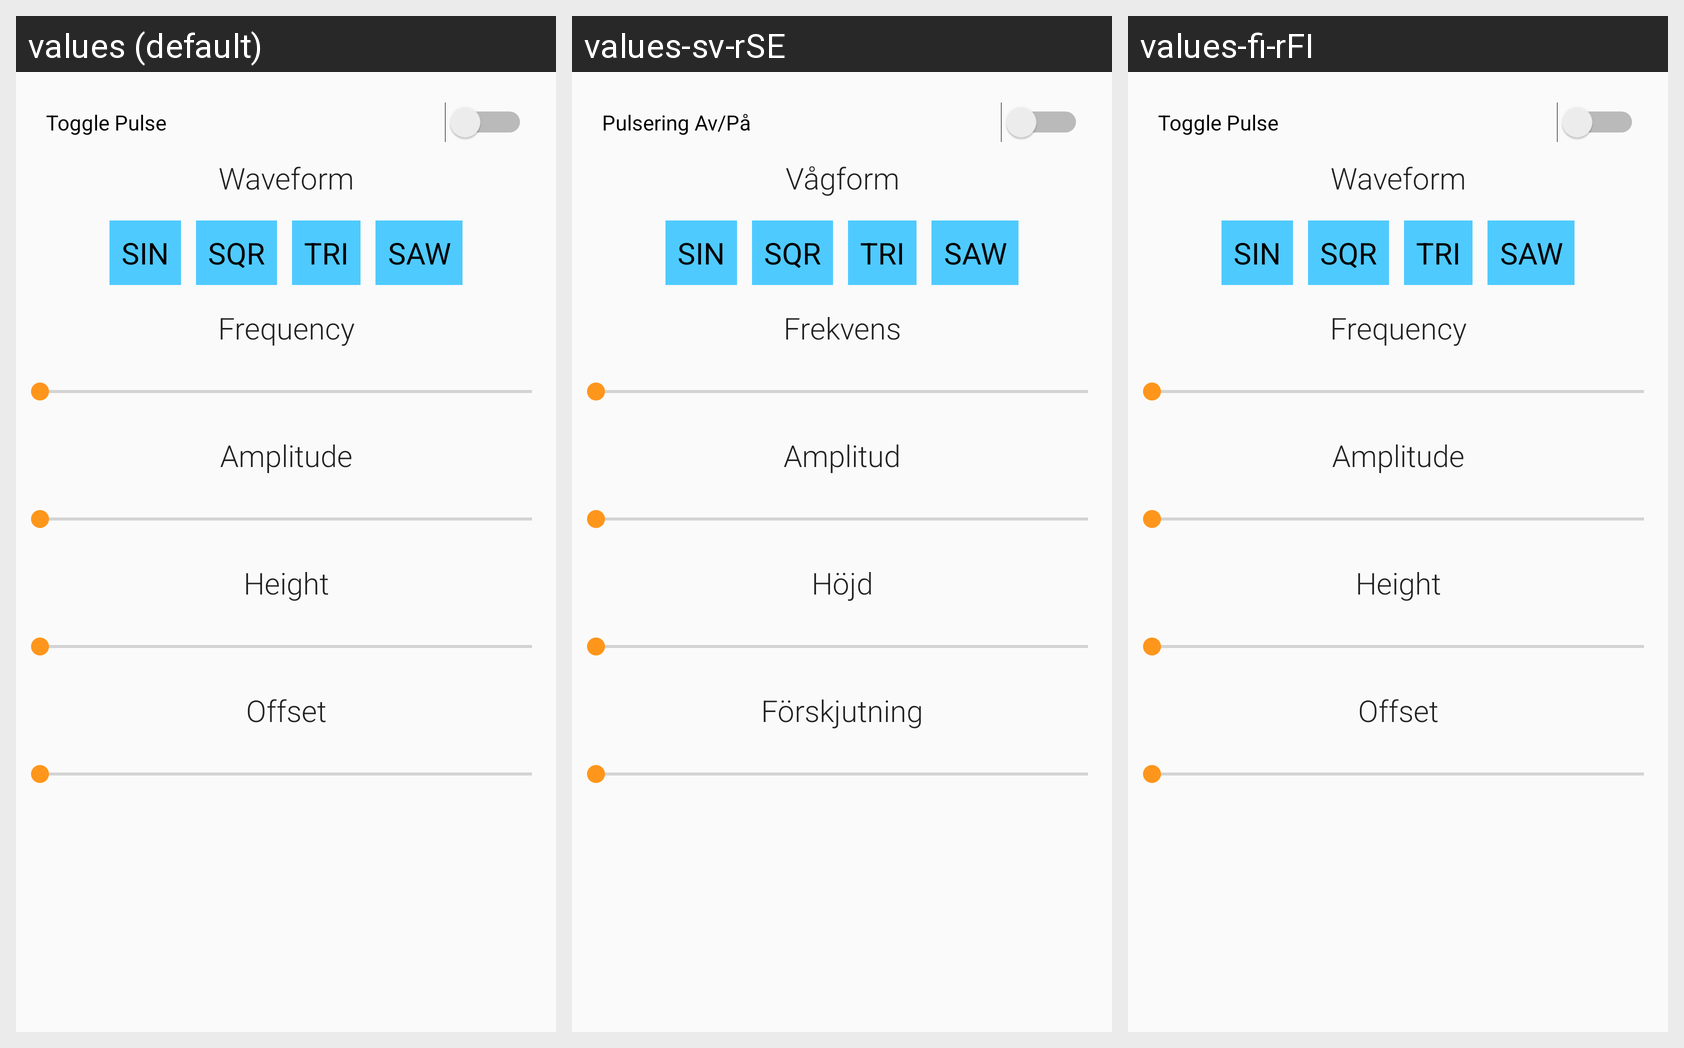

Translations of the strings shown on this Android screen, per locale in the grid:
Android screen res/layout/activity_mode_strobe.xml rendered under 3 locales, left to right: values (default), values-sv-rSE, values-fi-rFI. Device: Nexus 5 (rendered at 1080×1920; each locale shown at half size, 540×960, under a caption strip naming it); theme AppTheme.
Strings drawn on this screen, with the default value and each locale's value (text and hints the layout hard-codes, and strings that could not be matched under every locale, appear in the picture but are not listed):

toggle_pulse
  values: Toggle Pulse
  values-sv-rSE: Pulsering Av/På
  values-fi-rFI: Toggle Pulse  [not translated; the default value is used]

s_waveform
  values: Waveform
  values-sv-rSE: Vågform
  values-fi-rFI: Waveform  [not translated; the default value is used]

s_frequency
  values: Frequency
  values-sv-rSE: Frekvens
  values-fi-rFI: Frequency  [not translated; the default value is used]

s_amplitude
  values: Amplitude
  values-sv-rSE: Amplitud
  values-fi-rFI: Amplitude  [not translated; the default value is used]

s_height
  values: Height
  values-sv-rSE: Höjd
  values-fi-rFI: Height  [not translated; the default value is used]

s_offset
  values: Offset
  values-sv-rSE: Förskjutning
  values-fi-rFI: Offset  [not translated; the default value is used]
